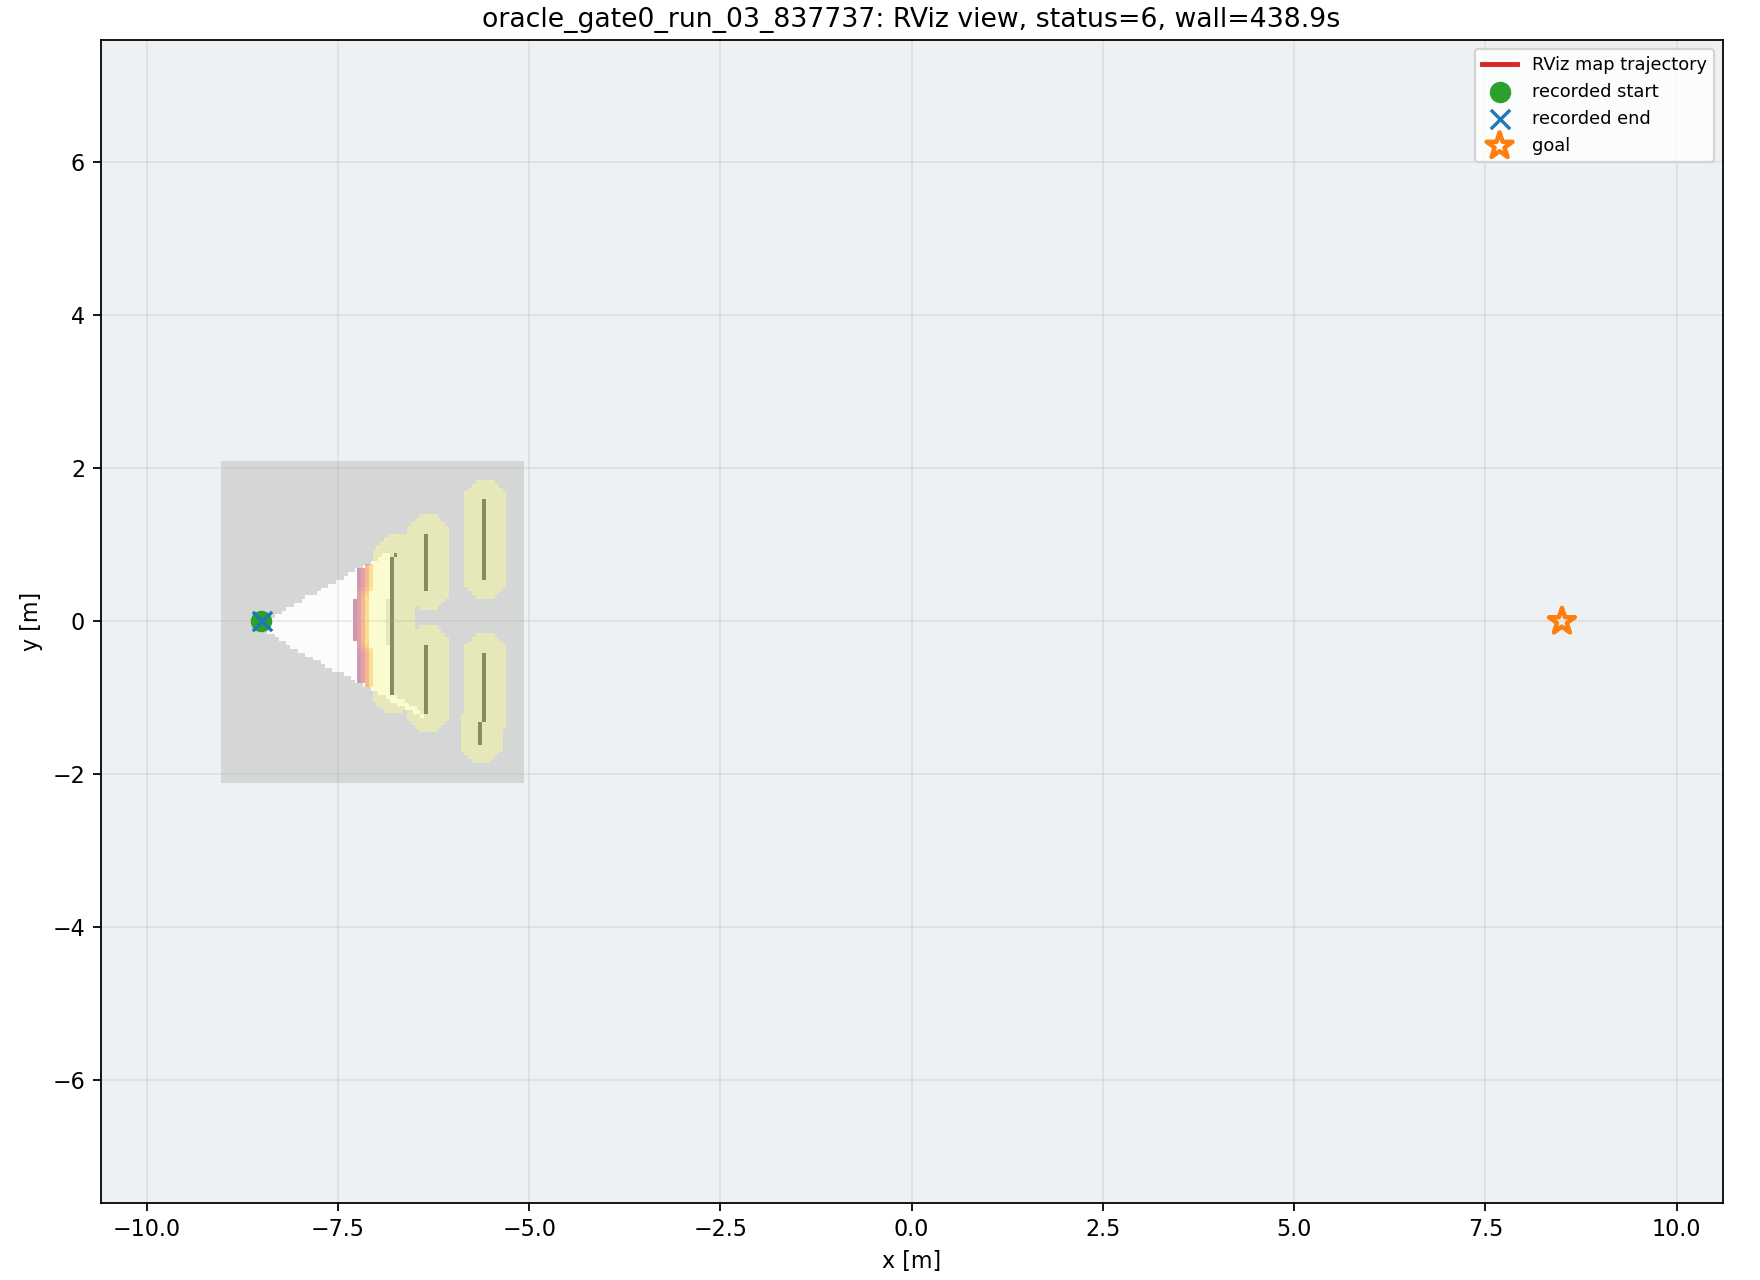

The data file committed next to this chart (first rows):
wall_time, wall_elapsed_s, sim_time, x, y, yaw
1787842364, 0.0, 44.58, -8.499, 3.698786619877828e-07, 0.001263
1787842782, 416, 385.5, -8.489, 6.075011599149452e-05, 0.01097
